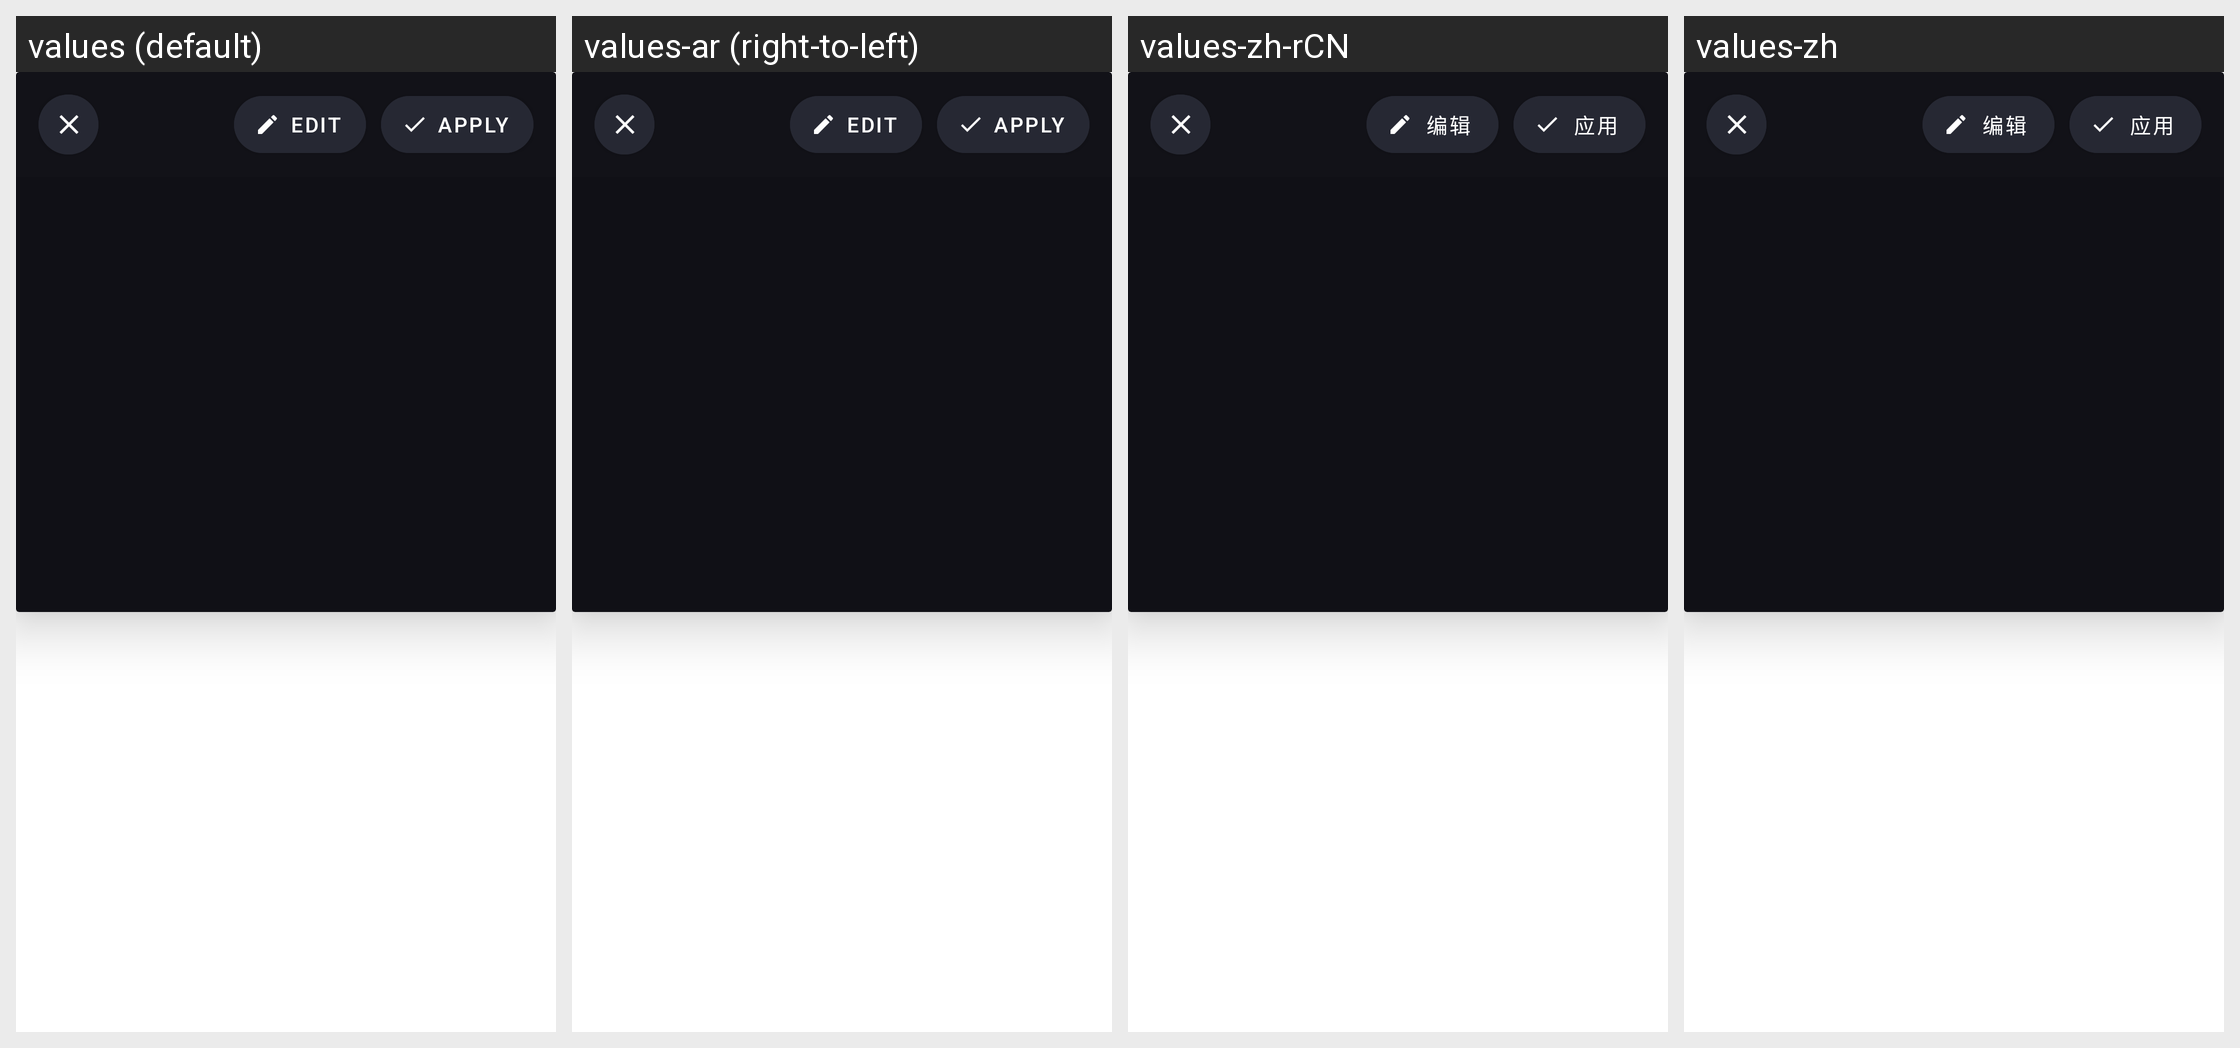

The same Android screen rendered under several of its app's locales, left to right. List the strings drawn on it with the default value and each locale's translation.
Android screen res/layout/preview_bottom_layout.xml rendered under 4 locales, left to right: values (default), values-ar (right-to-left), values-zh-rCN, values-zh. Device: Nexus 5 (rendered at 1080×1920; each locale shown at half size, 540×960, under a caption strip naming it); theme AppTheme.
Other locales in the repository, not shown: values-as, values-az, values-bg, values-bn, values-bs, values-ca, values-cs, values-da, values-de, values-el, values-en-rGB, values-es, values-es-rGT, values-es-rUS, values-et, values-eu, values-fi, values-fr, values-fr-rCA, values-gl, values-gu, values-hi, values-hr, values-hu, values-hy, values-in, values-it, values-iw, values-ja, values-ka, values-kk, values-km, values-kn, values-ko, values-lo, values-lt, values-lv, values-ml, values-mr, values-ms, values-my, values-nb, values-ne, values-nl, values-or, values-pa, values-pl, values-pt, values-pt-rBR, values-pt-rPT, values-ro, values-ru, values-ru-rRU, values-si, values-sk, values-sl, values-sr, values-sv, values-sw, values-ta, values-te, values-th, values-tl, values-tr, values-uk, values-ur, values-uz, values-vi, values-zh-rHK, values-zh-rTW.
Strings drawn on this screen, with the default value and each locale's value (text and hints the layout hard-codes, and strings that could not be matched under every locale, appear in the picture but are not listed):

edit_label
  values: Edit
  values-ar: Edit  [not translated; the default value is used]
  values-zh-rCN: 编辑
  values-zh: 编辑

apply_label
  values: Apply
  values-ar: Apply  [not translated; the default value is used]
  values-zh-rCN: 应用
  values-zh: 应用
